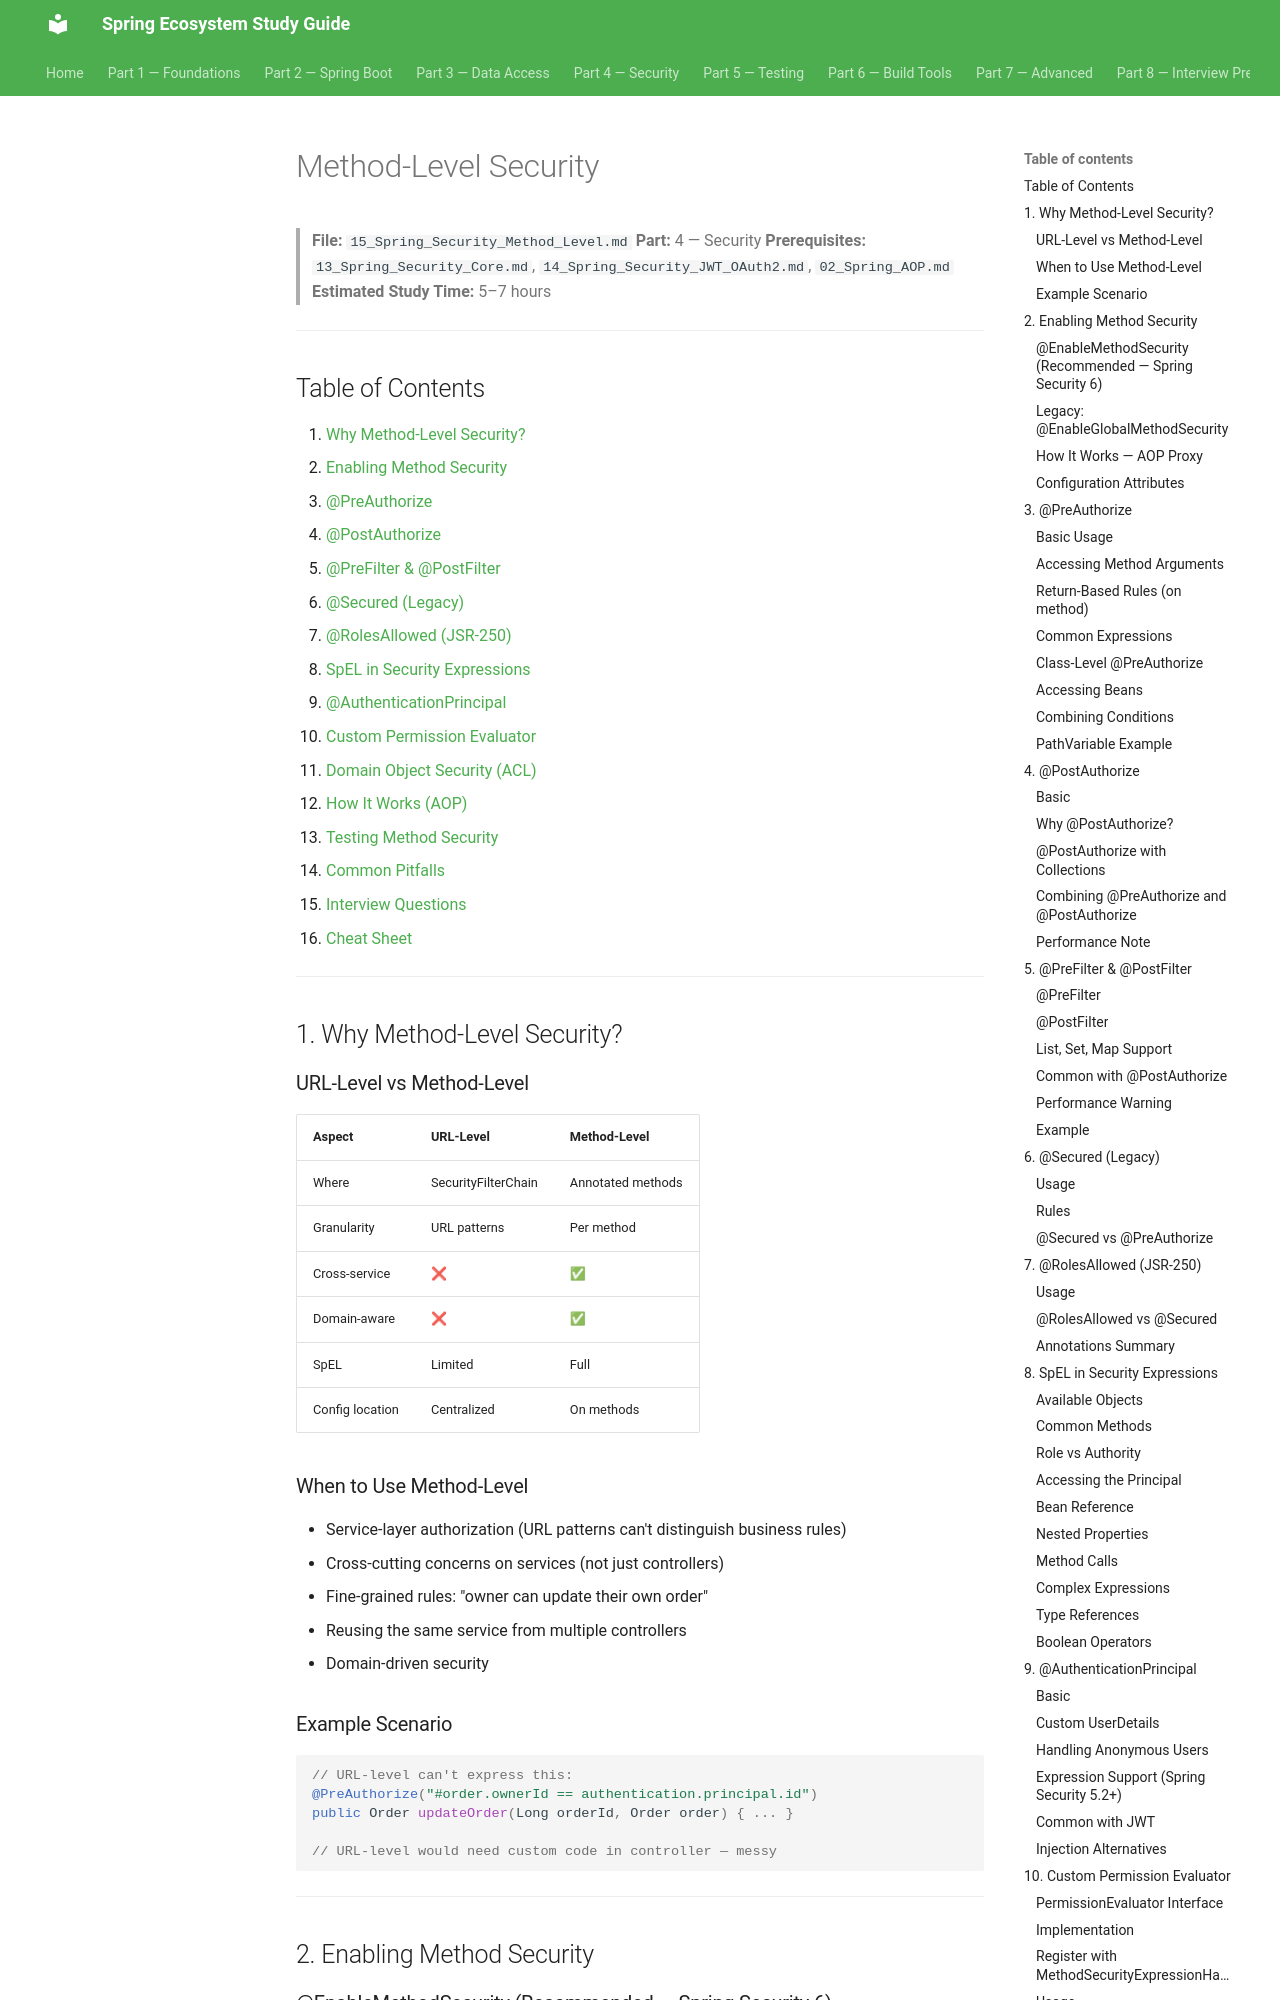

repository: Santhosh9943/spring-study-guide · page: part-4-security/15_Spring_Security_Method_Level/index.html · generator: mkdocs

# Method-Level Security

> **File:** `15_Spring_Security_Method_Level.md`
> **Part:** 4 — Security
> **Prerequisites:** `13_Spring_Security_Core.md`, `14_Spring_Security_JWT_OAuth2.md`, `02_Spring_AOP.md`
> **Estimated Study Time:** 5–7 hours

---

## Table of Contents

1. [Why Method-Level Security?](#1-why-method-level-security)
2. [Enabling Method Security](#2-enabling-method-security)
3. [@PreAuthorize](#3-preauthorize)
4. [@PostAuthorize](#4-postauthorize)
5. [@PreFilter & @PostFilter](#5-prefilter--postfilter)
6. [@Secured (Legacy)](#6-secured-legacy)
7. [@RolesAllowed (JSR-250)](#7-rolesallowed-jsr-250)
8. [SpEL in Security Expressions](#8-spel-in-security-expressions)
9. [@AuthenticationPrincipal](#9-authenticationprincipal)
10. [Custom Permission Evaluator](#10-custom-permission-evaluator)
11. [Domain Object Security (ACL)](#11-domain-object-security-acl)
12. [How It Works (AOP)](#12-how-it-works-aop)
13. [Testing Method Security](#13-testing-method-security)
14. [Common Pitfalls](#14-common-pitfalls)
15. [Interview Questions](#15-interview-questions)
16. [Cheat Sheet](#16-cheat-sheet)

---

## 1. Why Method-Level Security?

### URL-Level vs Method-Level

| Aspect | URL-Level | Method-Level |
|--------|-----------|--------------|
| Where | SecurityFilterChain | Annotated methods |
| Granularity | URL patterns | Per method |
| Cross-service | ❌ | ✅ |
| Domain-aware | ❌ | ✅ |
| SpEL | Limited | Full |
| Config location | Centralized | On methods |

### When to Use Method-Level

- Service-layer authorization (URL patterns can't distinguish business rules)
- Cross-cutting concerns on services (not just controllers)
- Fine-grained rules: "owner can update their own order"
- Reusing the same service from multiple controllers
- Domain-driven security

### Example Scenario

```java
// URL-level can't express this:
@PreAuthorize("#order.ownerId == authentication.principal.id")
public Order updateOrder(Long orderId, Order order) { ... }

// URL-level would need custom code in controller — messy
```

---

## 2. Enabling Method Security
